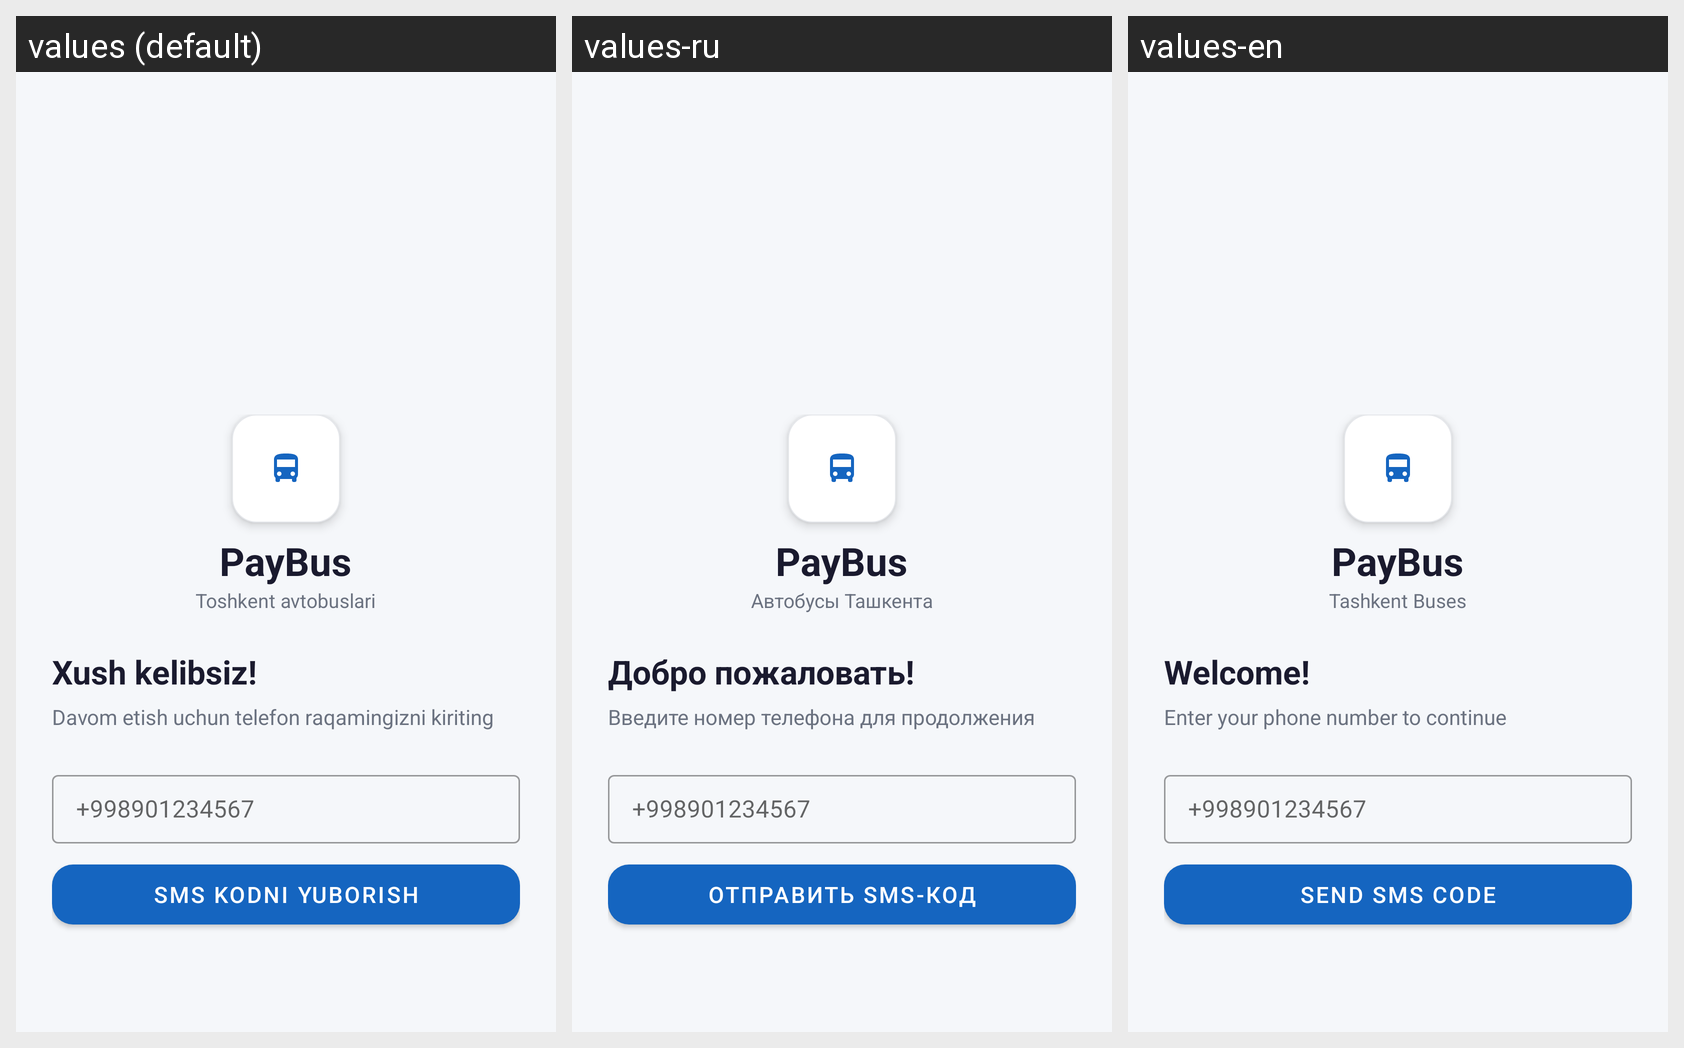

Translations of the strings shown on this Android screen, per locale in the grid:
Android screen res/layout/activity_main.xml rendered under 3 locales, left to right: values (default), values-ru, values-en. Device: Nexus 5 (rendered at 1080×1920; each locale shown at half size, 540×960, under a caption strip naming it); theme Theme.PayBus.
Strings drawn on this screen, with the default value and each locale's value (text and hints the layout hard-codes, and strings that could not be matched under every locale, appear in the picture but are not listed):

app_name
  values: PayBus
  values-ru: PayBus
  values-en: PayBus

welcome_subtitle
  values: Toshkent avtobuslari
  values-ru: Автобусы Ташкента
  values-en: Tashkent Buses

welcome_message
  values: Xush kelibsiz!
  values-ru: Добро пожаловать!
  values-en: Welcome!

enter_phone
  values: Davom etish uchun telefon raqamingizni kiriting
  values-ru: Введите номер телефона для продолжения
  values-en: Enter your phone number to continue

phone_hint
  values: +998901234567
  values-ru: +998901234567
  values-en: +998901234567

send_code
  values: SMS kodni yuborish
  values-ru: Отправить SMS-код
  values-en: Send SMS code
